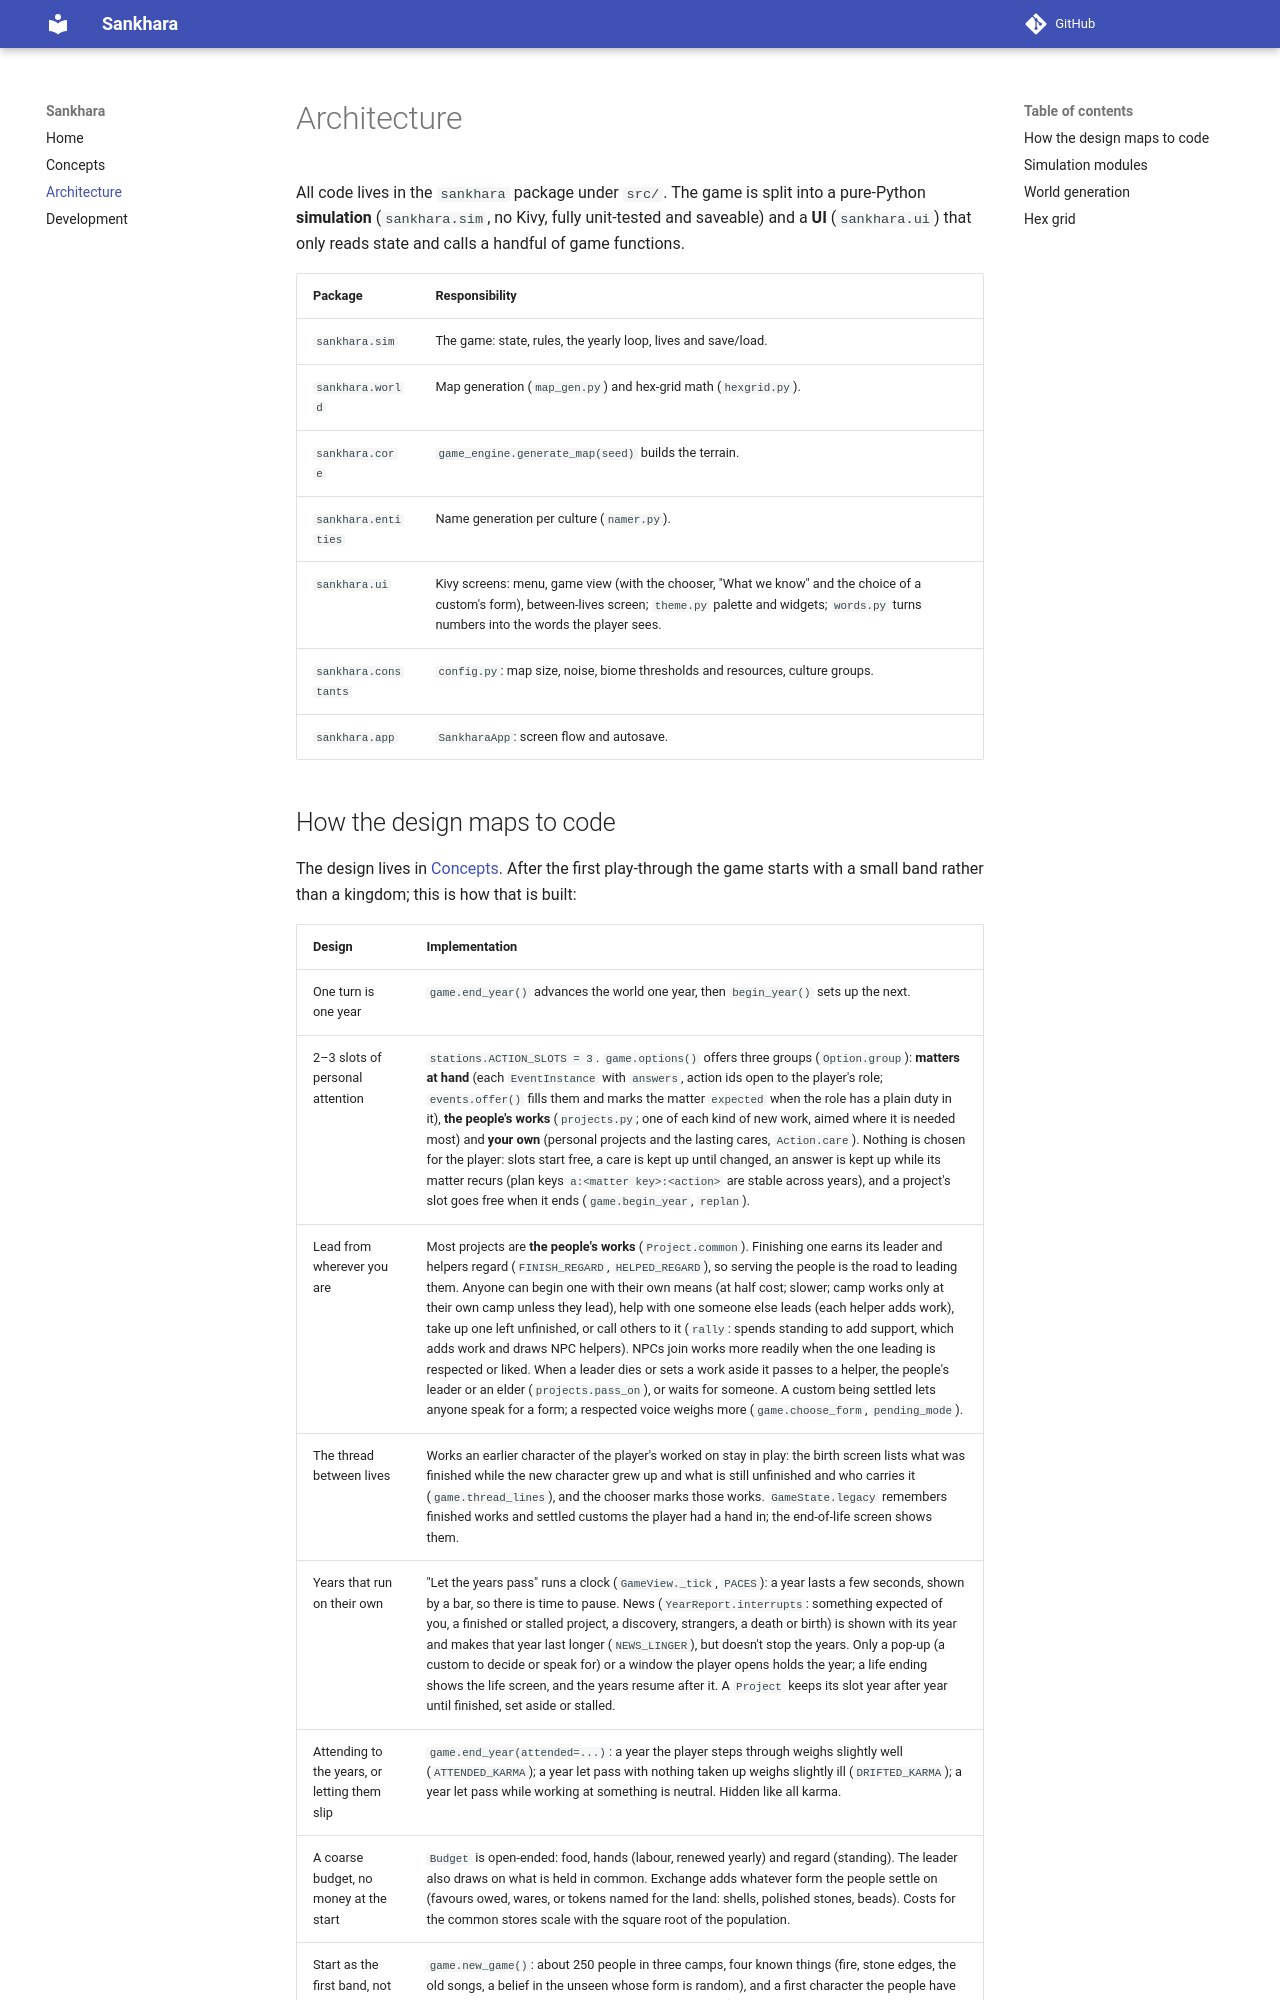

repository: janton42/sankhara · page: architecture/index.html · generator: mkdocs

# Architecture

All code lives in the `sankhara` package under `src/`. The game is split into a
pure-Python **simulation** (`sankhara.sim`, no Kivy, fully unit-tested and
saveable) and a **UI** (`sankhara.ui`) that only reads state and calls a handful
of game functions.

| Package | Responsibility |
| --- | --- |
| `sankhara.sim` | The game: state, rules, the yearly loop, lives and save/load. |
| `sankhara.world` | Map generation (`map_gen.py`) and hex-grid math (`hexgrid.py`). |
| `sankhara.core` | `game_engine.generate_map(seed)` builds the terrain. |
| `sankhara.entities` | Name generation per culture (`namer.py`). |
| `sankhara.ui` | Kivy screens: menu, game view (with the chooser, "What we know" and the choice of a custom's form), between-lives screen; `theme.py` palette and widgets; `words.py` turns numbers into the words the player sees. |
| `sankhara.constants` | `config.py`: map size, noise, biome thresholds and resources, culture groups. |
| `sankhara.app` | `SankharaApp`: screen flow and autosave. |
